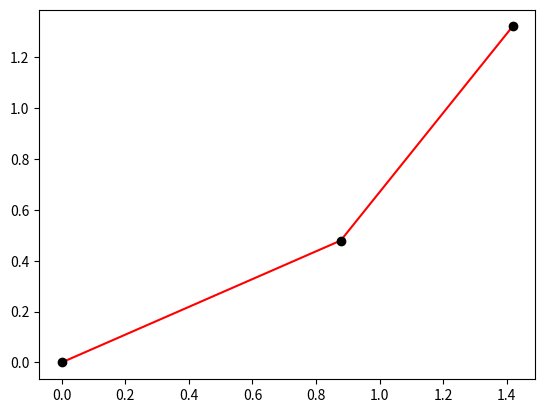

Python code for this plot:
from math import sin, cos
import numpy as np
import matplotlib.pyplot as plt

class TwoLinkArm:
    def __init__(self, joint_angles = [0, 0]):
        self.shoulder  = np.array([0, 0])
        self.link_lengths = [1, 1]
        self.update_joints(joint_angles)
    
    def update_joints(self, joint_angles):
        self.joint_angles = joint_angles
        self.forward_kinematics()
    
    def forward_kinematics(self):
        theta0 = self.joint_angles[0]
        theta1 = self.joint_angles[1]
        l0 = self.link_lengths[0]
        l1 = self.link_lengths[1]

        self.elbow = self.shoulder + np.array([l0*cos(theta0), l0*sin(theta0)])
        self.wrist = self.elbow + np.array([l1*cos(theta0 + theta1), l1*sin(theta0 + theta1)])
    
    def plot(self):
        plt.plot([self.shoulder[0], self.elbow[0]],
                 [self.shoulder[1], self.elbow[1]],
                 'r-')
        plt.plot([self.elbow[0], self.wrist[0]],
                 [self.elbow[1], self.wrist[1]],
                 'r-')
        plt.plot(self.shoulder[0], self.shoulder[1], 'ko')
        plt.plot(self.elbow[0], self.elbow[1], 'ko')
        plt.plot(self.wrist[0], self.wrist[1], 'ko')
    

arm = TwoLinkArm()
arm.update_joints([0.5,0.5])
arm.plot()
plt.show()